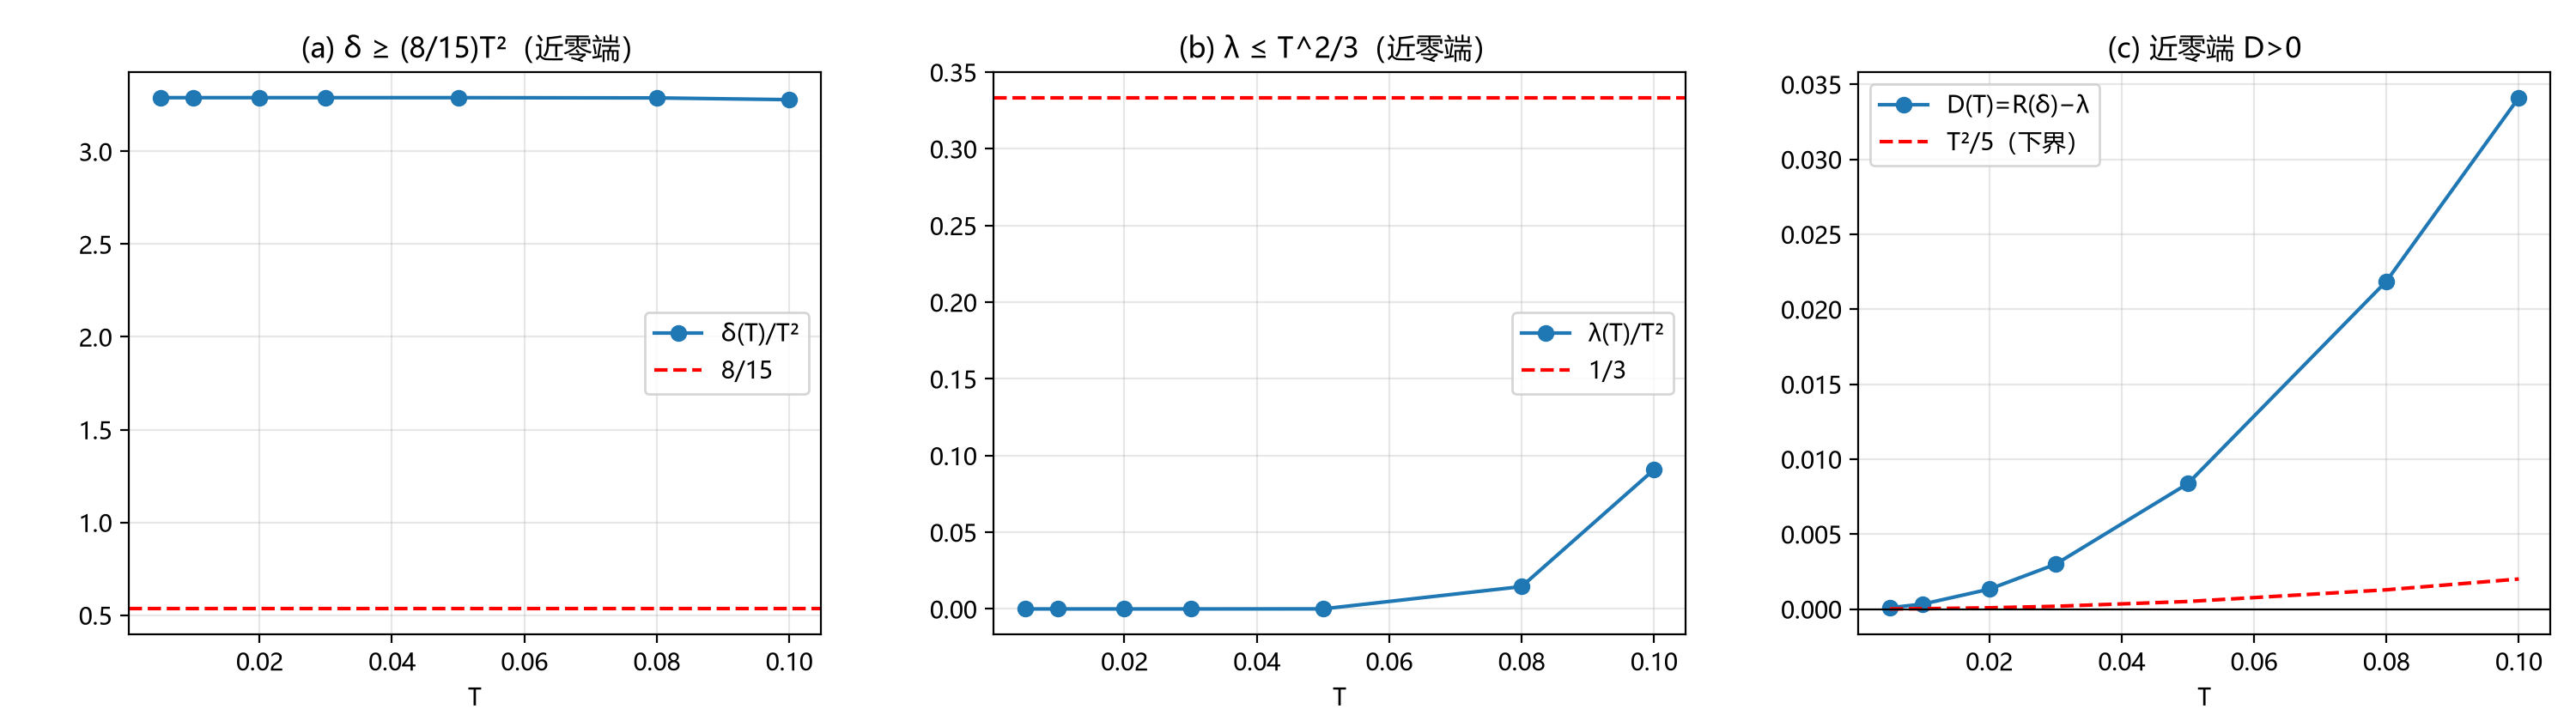

Generate this figure with Python:
# -*- coding: utf-8 -*-
"""第 211 轮：近零端 D>0 的数值旁证（T<=1/10 的三条界与余量）。

只验证纸面三条不等式在数值上成立并给余量：
  A. delta(T) >= (8/15)T^2      （T<=1/10）
  B. lambda(T) <= T^2/3         （T<=1/10）
  C. D(T) = R(delta) - lambda > 0（T<=1/10，实际极小值处 D 下界 T^2/5 = 0.2T^2）
不提供方程形式、不调参，只作约束/反馈层。
"""
import numpy as np
import matplotlib
matplotlib.use("Agg")
import matplotlib.pyplot as plt

plt.rcParams["font.sans-serif"] = ["Microsoft YaHei"]
plt.rcParams["axes.unicode_minus"] = False


def w_of(T, N=1_000_001):
    u = np.linspace(0.0, 1.0, N)
    return np.trapezoid(2.0 * u * np.tanh(u / (2.0 * T)), u)


def quantities(T):
    h = np.tanh(1.0 / (2.0 * T))
    w = np.array([w_of(t) for t in np.atleast_1d(T)])
    delta = 1.0 - w / np.tanh(1.0 / (2.0 * np.atleast_1d(T)))
    lam = 1.0 / (np.atleast_1d(T) * np.sinh(1.0 / np.atleast_1d(T)))
    R = delta * (1.0 + delta) / (1.0 - delta)
    D = R - lam
    return delta, lam, D


T = np.array([0.005, 0.01, 0.02, 0.03, 0.05, 0.08, 0.10])
delta, lam, D = quantities(T)

print("T, delta/T^2, 8/15, lambda/T^2, 1/3, D, T^2/5")
for t, d, l, dd in zip(T, delta, lam, D):
    print(f"{t:.4f}  {d/t**2:.6f}  {8/15:.6f}  {l/t**2:.6f}  {1/3:.6f}  {dd:.6e}  {t**2/5:.3e}")

print("min margin A:", np.min(delta / T**2 - 8 / 15))
print("min margin B:", np.min(1 / 3 - lam / T**2))
print("min D on grid:", np.min(D), "at T=", T[np.argmin(D)])

fig, axes = plt.subplots(1, 3, figsize=(15, 4.2))
ax = axes[0]
ax.plot(T, delta / T**2, "o-", label="δ(T)/T²")
ax.axhline(8 / 15, color="r", ls="--", label="8/15")
ax.set_title("(a) δ ≥ (8/15)T²（近零端）")
ax.set_xlabel("T")
ax.legend()
ax.grid(alpha=0.3)

ax = axes[1]
ax.plot(T, lam / T**2, "o-", label="λ(T)/T²")
ax.axhline(1 / 3, color="r", ls="--", label="1/3")
ax.set_title("(b) λ ≤ T^2/3（近零端）")
ax.set_xlabel("T")
ax.legend()
ax.grid(alpha=0.3)

ax = axes[2]
ax.plot(T, D, "o-", label="D(T)=R(δ)−λ")
ax.plot(T, T**2 / 5, "r--", label="T²/5（下界）")
ax.axhline(0, color="k", lw=0.8)
ax.set_title("(c) 近零端 D>0")
ax.set_xlabel("T")
ax.legend()
ax.grid(alpha=0.3)

fig.subplots_adjust(left=0.05, right=0.99, top=0.9, bottom=0.12, wspace=0.25)
fig.savefig("环15_近零端界_数值旁证.png", dpi=200)
print("saved 环15_近零端界_数值旁证.png")
